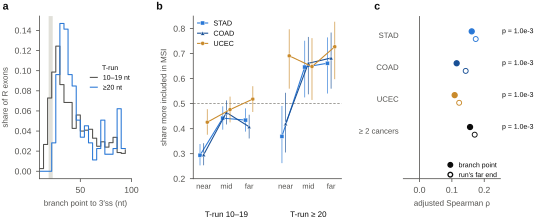

Data behind this chart, as committed beside it:
panel, set, bin_start, share, n, cohort, ci_low, ci_high, value, p, q, q_family, verdict
a, T-run 10–19, 10.0, 0.002664, 1133, , , , , , , , 
a, T-run 10–19, 14.0, 0.02664, 1133, , , , , , , , 
a, T-run 10–19, 18.0, 0.07282, 1133, , , , , , , , 
a, T-run 10–19, 22.0, 0.09858, 1133, , , , , , , , 
a, T-run 10–19, 26.0, 0.1243, 1133, , , , , , , , 
a, T-run 10–19, 30.0, 0.08615, 1133, , , , , , , , 
a, T-run 10–19, 34.0, 0.06838, 1133, , , , , , , , 
a, T-run 10–19, 38.0, 0.06838, 1133, , , , , , , , 
a, T-run 10–19, 42.0, 0.04263, 1133, , , , , , , , 
a, T-run 10–19, 46.0, 0.05595, 1133, , , , , , , , 
a, T-run 10–19, 50.0, 0.03996, 1133, , , , , , , , 
a, T-run 10–19, 54.0, 0.04085, 1133, , , , , , , , 
a, T-run 10–19, 58.0, 0.04174, 1133, , , , , , , , 
a, T-run 10–19, 62.0, 0.03286, 1133, , , , , , , , 
a, T-run 10–19, 66.0, 0.02487, 1133, , , , , , , , 
a, T-run 10–19, 70.0, 0.02931, 1133, , , , , , , , 
a, T-run 10–19, 74.0, 0.02398, 1133, , , , , , , , 
a, T-run 10–19, 78.0, 0.02842, 1133, , , , , , , , 
a, T-run 10–19, 82.0, 0.03375, 1133, , , , , , , , 
a, T-run 10–19, 86.0, 0.01865, 1133, , , , , , , , 
a, T-run 10–19, 90.0, 0.01776, 1133, , , , , , , , 
a, T-run 10–19, 94.0, 0.02131, 1133, , , , , , , , 
a, T-run ≥20, 10.0, 0.0, 179, , , , , , , , 
a, T-run ≥20, 14.0, 0.0, 179, , , , , , , , 
a, T-run ≥20, 18.0, 0.0, 179, , , , , , , , 
a, T-run ≥20, 22.0, 0.02825, 179, , , , , , , , 
a, T-run ≥20, 26.0, 0.09605, 179, , , , , , , , 
a, T-run ≥20, 30.0, 0.1469, 179, , , , , , , , 
a, T-run ≥20, 34.0, 0.1412, 179, , , , , , , , 
a, T-run ≥20, 38.0, 0.09605, 179, , , , , , , , 
a, T-run ≥20, 42.0, 0.08475, 179, , , , , , , , 
a, T-run ≥20, 46.0, 0.05085, 179, , , , , , , , 
a, T-run ≥20, 50.0, 0.0339, 179, , , , , , , , 
a, T-run ≥20, 54.0, 0.0452, 179, , , , , , , , 
a, T-run ≥20, 58.0, 0.02825, 179, , , , , , , , 
a, T-run ≥20, 62.0, 0.0113, 179, , , , , , , , 
a, T-run ≥20, 66.0, 0.0226, 179, , , , , , , , 
a, T-run ≥20, 70.0, 0.05085, 179, , , , , , , , 
a, T-run ≥20, 74.0, 0.01695, 179, , , , , , , , 
a, T-run ≥20, 78.0, 0.01695, 179, , , , , , , , 
a, T-run ≥20, 82.0, 0.0226, 179, , , , , , , , 
a, T-run ≥20, 86.0, 0.06215, 179, , , , , , , , 
a, T-run ≥20, 90.0, 0.0226, 179, , , , , , , , 
a, T-run ≥20, 94.0, 0.0226, 179, , , , , , , , 
a, reference band: 19-23 nt (Chua and Reed …, 19.0, , , , , , , , , , 
b, T-run 10-19, d_bp near (median 24 nt), , 0.294, 432, STAD_TCGA, 0.253, 0.3386, , , , , 
b, T-run 10-19, d_bp middle (median 39 nt), , 0.4421, 432, STAD_TCGA, 0.396, 0.4892, , , , , 
b, T-run 10-19, d_bp far (median 72 nt), , 0.4342, 433, STAD_TCGA, 0.3883, 0.4813, , , , , 
b, T-run >=20, d_bp near (median 31 nt), , 0.3692, 65, STAD_TCGA, 0.2623, 0.4907, , , , , 
b, T-run >=20, d_bp middle (median 42 nt), , 0.6462, 65, STAD_TCGA, 0.5248, 0.7513, , , , , 
b, T-run >=20, d_bp far (median 80 nt), , 0.6615, 65, STAD_TCGA, 0.5403, 0.7646, , , , , 
b, T-run 10-19, d_bp near (median 24 nt), , 0.2958, 409, COAD_TCGA, 0.2536, 0.3418, , , , , 
b, T-run 10-19, d_bp middle (median 39 nt), , 0.4645, 409, COAD_TCGA, 0.4167, 0.5129, , , , , 
b, T-run 10-19, d_bp far (median 72 nt), , 0.4073, 410, COAD_TCGA, 0.3608, 0.4555, , , , , 
b, T-run >=20, d_bp near (median 30.5 nt), , 0.4194, 62, COAD_TCGA, 0.3048, 0.5434, , , , , 
b, T-run >=20, d_bp middle (median 42 nt), , 0.6613, 62, COAD_TCGA, 0.5372, 0.7666, , , , , 
b, T-run >=20, d_bp far (median 77 nt), , 0.6825, 63, COAD_TCGA, 0.5599, 0.7841, , , , , 
b, T-run 10-19, d_bp near (median 24 nt), , 0.4258, 357, UCEC_TCGA, 0.3756, 0.4776, , , , , 
b, T-run 10-19, d_bp middle (median 39 nt), , 0.4762, 357, UCEC_TCGA, 0.4249, 0.528, , , , , 
b, T-run 10-19, d_bp far (median 72 nt), , 0.5182, 357, UCEC_TCGA, 0.4664, 0.5696, , , , , 
... 13 more rows
